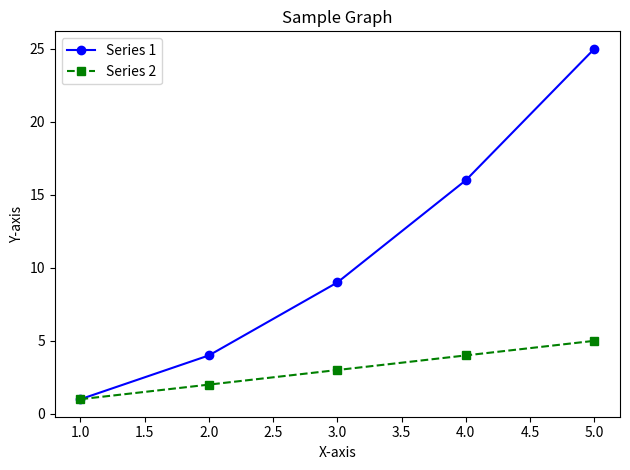

Generate this figure with matplotlib:
import matplotlib.pyplot as plt
import itertools
import os


class PlotBuilder:
    def __init__(self, title, xlabel, ylabel):
        self.title = title
        self.xlabel = xlabel
        self.ylabel = ylabel
        self.fig, self.ax = plt.subplots()
        self.styles = itertools.cycle(['-', '--', '-.', ':'])
        self.markers = itertools.cycle(['o', 's', '^', 'D', 'v', 'h', '*'])
        self.colors = itertools.cycle(['b', 'g', 'r', 'c', 'm', 'y', 'k'])
        self.series_count = 0

    def add_series(self, x, y, label):
        """Добавляет новый ряд данных на график"""
        style = next(self.styles)
        color = next(self.colors)
        marker = None if len(x) >= 10 else next(self.markers)
        self.ax.plot(x, y, label=label, linestyle=style, color=color, marker=marker)
        self.series_count += 1

    def save(self, filename, format='png'):
        """Сохраняет график в файл"""
        self.ax.set_title(self.title)
        self.ax.set_xlabel(self.xlabel)
        self.ax.set_ylabel(self.ylabel)
        self.ax.legend()
        self.fig.tight_layout()

        valid_formats = ['png', 'svg', 'pdf', 'ps', 'eps']
        if format not in valid_formats:
            raise ValueError(f"Invalid format: {format}. Choose from {valid_formats}.")

        base, ext = os.path.splitext(filename)
        if ext[1:] not in valid_formats:
            filename = f"{base}.{format}"

        self.fig.savefig(filename)
        print(f"Graph saved as {filename}")


if __name__ == "__main__":
    # Пример использования PlotBuilder
    pb = PlotBuilder("Sample Graph", "X-axis", "Y-axis")

    x = [1, 2, 3, 4, 5]
    y1 = [1, 4, 9, 16, 25]
    y2 = [1, 2, 3, 4, 5]

    pb.add_series(x, y1, "Series 1")
    pb.add_series(x, y2, "Series 2")

    pb.save("sample_graph", format="svg")
